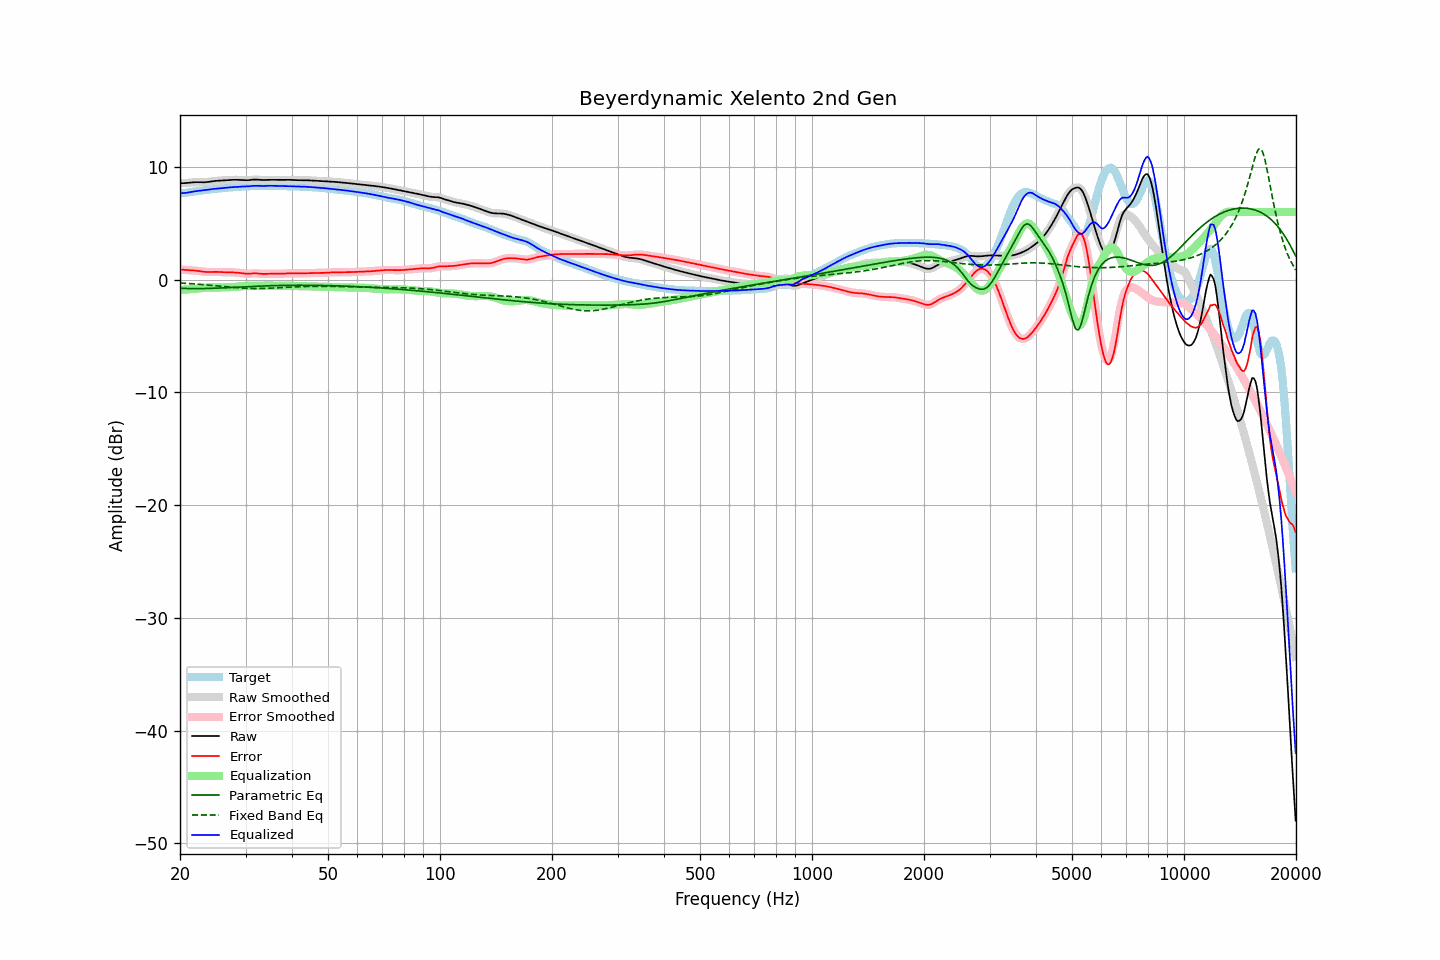

Values plotted in this chart, from the file beside it:
frequency, raw, error, smoothed, error_smoothed, equalization, parametric_eq, fixed_band_eq, equalized_raw, equalized_smoothed, target
20.00, 8.56, 0.90, 8.56, 0.90, -0.90, -0.76, -0.29, 7.66, 7.67, 7.66
20.20, 8.56, 0.89, 8.56, 0.89, -0.89, -0.77, -0.30, 7.67, 7.67, 7.67
20.40, 8.56, 0.88, 8.56, 0.88, -0.88, -0.77, -0.30, 7.68, 7.68, 7.68
20.61, 8.57, 0.87, 8.57, 0.87, -0.87, -0.78, -0.31, 7.69, 7.69, 7.69
20.81, 8.58, 0.86, 8.58, 0.86, -0.87, -0.78, -0.32, 7.71, 7.71, 7.72
21.02, 8.59, 0.85, 8.59, 0.85, -0.86, -0.78, -0.33, 7.73, 7.74, 7.75
21.23, 8.61, 0.84, 8.61, 0.84, -0.85, -0.79, -0.34, 7.76, 7.76, 7.77
21.44, 8.62, 0.83, 8.62, 0.83, -0.83, -0.79, -0.35, 7.79, 7.79, 7.79
21.66, 8.64, 0.83, 8.64, 0.83, -0.82, -0.79, -0.36, 7.81, 7.81, 7.81
21.87, 8.65, 0.82, 8.65, 0.82, -0.81, -0.79, -0.37, 7.84, 7.84, 7.83
22.09, 8.65, 0.80, 8.65, 0.80, -0.80, -0.79, -0.38, 7.86, 7.86, 7.85
22.31, 8.65, 0.79, 8.65, 0.79, -0.78, -0.79, -0.40, 7.87, 7.87, 7.87
22.54, 8.65, 0.76, 8.65, 0.76, -0.76, -0.79, -0.41, 7.89, 7.89, 7.88
22.76, 8.64, 0.74, 8.64, 0.74, -0.74, -0.79, -0.42, 7.90, 7.90, 7.90
22.99, 8.64, 0.72, 8.64, 0.72, -0.73, -0.79, -0.43, 7.91, 7.91, 7.92
23.22, 8.64, 0.70, 8.64, 0.70, -0.71, -0.78, -0.44, 7.93, 7.93, 7.94
23.45, 8.65, 0.69, 8.65, 0.69, -0.70, -0.78, -0.46, 7.95, 7.95, 7.96
23.69, 8.67, 0.69, 8.67, 0.69, -0.70, -0.78, -0.47, 7.97, 7.97, 7.98
23.92, 8.69, 0.69, 8.69, 0.69, -0.69, -0.77, -0.48, 7.99, 7.99, 8.00
24.16, 8.71, 0.69, 8.71, 0.69, -0.69, -0.77, -0.49, 8.02, 8.02, 8.01
24.40, 8.73, 0.70, 8.73, 0.70, -0.69, -0.76, -0.51, 8.04, 8.04, 8.03
24.65, 8.75, 0.70, 8.75, 0.70, -0.69, -0.76, -0.52, 8.06, 8.05, 8.05
24.89, 8.76, 0.70, 8.76, 0.70, -0.69, -0.75, -0.54, 8.07, 8.07, 8.06
25.14, 8.77, 0.70, 8.77, 0.70, -0.69, -0.75, -0.55, 8.08, 8.08, 8.08
25.39, 8.78, 0.69, 8.78, 0.69, -0.69, -0.74, -0.56, 8.09, 8.09, 8.09
25.65, 8.79, 0.68, 8.79, 0.68, -0.68, -0.74, -0.58, 8.10, 8.10, 8.11
25.91, 8.80, 0.67, 8.80, 0.67, -0.68, -0.73, -0.59, 8.12, 8.12, 8.12
26.16, 8.81, 0.67, 8.81, 0.67, -0.67, -0.72, -0.61, 8.13, 8.13, 8.14
26.43, 8.82, 0.67, 8.82, 0.67, -0.67, -0.71, -0.62, 8.15, 8.15, 8.15
26.69, 8.83, 0.67, 8.83, 0.67, -0.67, -0.71, -0.63, 8.16, 8.16, 8.16
26.96, 8.84, 0.66, 8.84, 0.66, -0.66, -0.70, -0.65, 8.18, 8.18, 8.18
27.23, 8.85, 0.66, 8.85, 0.66, -0.66, -0.69, -0.66, 8.19, 8.19, 8.19
27.50, 8.86, 0.66, 8.86, 0.66, -0.66, -0.69, -0.67, 8.20, 8.20, 8.20
27.77, 8.86, 0.65, 8.86, 0.65, -0.65, -0.68, -0.69, 8.21, 8.21, 8.21
28.05, 8.86, 0.64, 8.86, 0.64, -0.64, -0.67, -0.70, 8.22, 8.22, 8.22
28.33, 8.86, 0.63, 8.86, 0.63, -0.63, -0.66, -0.71, 8.23, 8.23, 8.23
28.62, 8.86, 0.62, 8.86, 0.62, -0.62, -0.66, -0.72, 8.24, 8.24, 8.24
28.90, 8.85, 0.61, 8.85, 0.61, -0.60, -0.65, -0.73, 8.25, 8.25, 8.25
29.19, 8.84, 0.59, 8.84, 0.59, -0.58, -0.64, -0.74, 8.26, 8.26, 8.25
29.48, 8.83, 0.57, 8.83, 0.57, -0.57, -0.63, -0.75, 8.26, 8.26, 8.26
29.78, 8.82, 0.55, 8.82, 0.55, -0.56, -0.63, -0.76, 8.27, 8.27, 8.27
30.08, 8.82, 0.54, 8.82, 0.54, -0.55, -0.62, -0.76, 8.27, 8.27, 8.28
30.38, 8.82, 0.53, 8.82, 0.53, -0.55, -0.61, -0.77, 8.28, 8.28, 8.29
30.68, 8.83, 0.53, 8.83, 0.54, -0.55, -0.60, -0.77, 8.29, 8.29, 8.30
30.99, 8.85, 0.55, 8.85, 0.55, -0.55, -0.60, -0.78, 8.30, 8.30, 8.31
31.30, 8.87, 0.56, 8.87, 0.56, -0.55, -0.59, -0.78, 8.32, 8.32, 8.31
31.61, 8.88, 0.57, 8.88, 0.56, -0.55, -0.58, -0.78, 8.33, 8.33, 8.31
31.93, 8.88, 0.57, 8.88, 0.56, -0.55, -0.58, -0.78, 8.33, 8.33, 8.32
32.24, 8.88, 0.56, 8.88, 0.56, -0.55, -0.57, -0.78, 8.33, 8.33, 8.32
32.57, 8.87, 0.54, 8.87, 0.54, -0.54, -0.57, -0.78, 8.32, 8.32, 8.32
32.89, 8.85, 0.53, 8.85, 0.53, -0.54, -0.56, -0.78, 8.32, 8.32, 8.32
33.22, 8.84, 0.52, 8.85, 0.52, -0.53, -0.56, -0.78, 8.31, 8.31, 8.33
33.55, 8.84, 0.51, 8.84, 0.51, -0.53, -0.55, -0.77, 8.31, 8.32, 8.33
33.89, 8.84, 0.52, 8.84, 0.52, -0.52, -0.55, -0.77, 8.32, 8.32, 8.33
34.23, 8.85, 0.52, 8.85, 0.52, -0.52, -0.54, -0.76, 8.33, 8.33, 8.33
34.57, 8.86, 0.53, 8.86, 0.53, -0.52, -0.54, -0.76, 8.33, 8.33, 8.33
34.92, 8.86, 0.53, 8.86, 0.53, -0.52, -0.53, -0.75, 8.34, 8.34, 8.33
35.27, 8.86, 0.53, 8.86, 0.53, -0.53, -0.53, -0.74, 8.33, 8.33, 8.33
35.62, 8.86, 0.53, 8.86, 0.53, -0.53, -0.52, -0.74, 8.33, 8.33, 8.33
35.97, 8.85, 0.53, 8.85, 0.53, -0.53, -0.52, -0.73, 8.33, 8.33, 8.33
... 635 more rows
